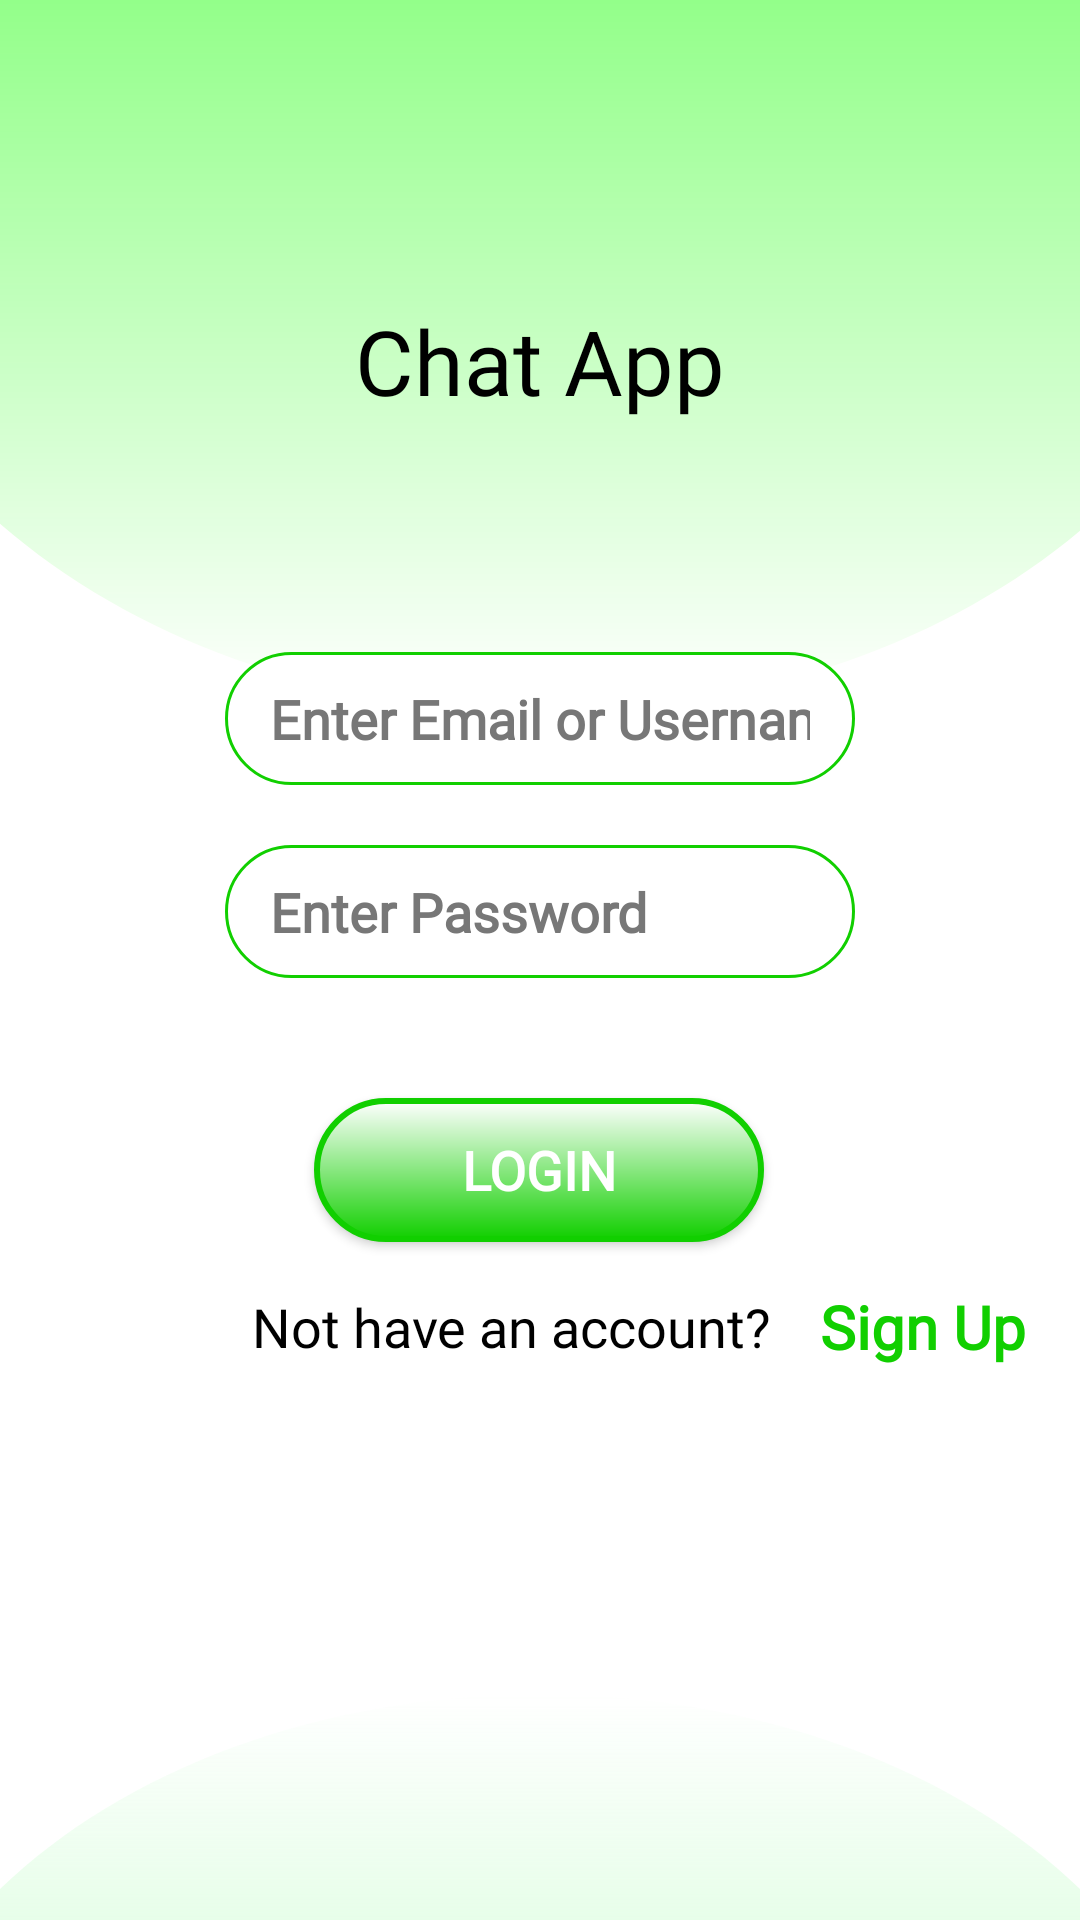

Layout XML and referenced resources for this Android screen:
<!-- AndroidManifest.xml: application theme Theme.ChatApp -->
<!-- res/layout/activity_login.xml -->
<?xml version="1.0" encoding="utf-8"?>
<androidx.constraintlayout.widget.ConstraintLayout xmlns:android="http://schemas.android.com/apk/res/android"
    xmlns:app="http://schemas.android.com/apk/res-auto"
    xmlns:tools="http://schemas.android.com/tools"
    android:layout_width="match_parent"
    android:layout_height="match_parent"
    android:background="@drawable/main_background"
    tools:context=".view.LoginActivity">

    <TextView
        android:id="@+id/lastMsgTV"
        android:layout_width="wrap_content"
        android:layout_height="wrap_content"
        android:layout_marginTop="100dp"
        android:fontFamily="@font/baloobhai_extrabold"
        android:text="@string/chat_app"
        android:textColor="@color/black"
        android:textSize="30sp"
        app:layout_constraintEnd_toEndOf="parent"
        app:layout_constraintStart_toStartOf="parent"
        app:layout_constraintTop_toTopOf="parent" />

    <EditText
        android:id="@+id/usernameEmailET"
        android:layout_width="wrap_content"
        android:layout_height="wrap_content"
        android:layout_marginTop="77dp"
        android:background="@drawable/register_edittext"
        android:ems="10"
        android:fontFamily="@font/baloobhai_semibold"
        android:hint="@string/enter_email_or_password"
        android:inputType="text"
        android:paddingHorizontal="15dp"
        android:paddingVertical="10dp"
        android:textColor="@color/black"
        android:textColorHint="#777777"
        android:textStyle="bold"
        app:layout_constraintEnd_toEndOf="parent"
        app:layout_constraintStart_toStartOf="parent"
        app:layout_constraintTop_toBottomOf="@+id/lastMsgTV"
        tools:ignore="TextFields" />

    <EditText
        android:id="@+id/passwordET"
        android:layout_width="wrap_content"
        android:layout_height="wrap_content"
        android:layout_marginTop="20dp"
        android:background="@drawable/register_edittext"
        android:ems="10"
        android:fontFamily="@font/baloobhai_semibold"
        android:hint="@string/enter_password"
        android:inputType="textEmailAddress"
        android:paddingHorizontal="15dp"
        android:paddingVertical="10dp"
        android:textColor="@color/black"
        android:textColorHint="#777777"
        android:textStyle="bold"
        app:layout_constraintEnd_toEndOf="@+id/usernameEmailET"
        app:layout_constraintHorizontal_bias="0.0"
        app:layout_constraintStart_toStartOf="@+id/usernameEmailET"
        app:layout_constraintTop_toBottomOf="@+id/usernameEmailET"
        tools:ignore="TextFields" />

    <Button
        android:id="@+id/loginBTN"
        android:layout_width="150dp"
        android:layout_height="wrap_content"
        android:layout_marginTop="40dp"
        android:background="@drawable/submit_button"
        android:clickable="true"
        android:focusable="true"
        android:fontFamily="@font/baloobhai_medium"
        android:text="@string/login"
        android:textColor="@color/white"
        android:textSize="18sp"
        android:textStyle="bold"
        app:layout_constraintEnd_toEndOf="@+id/passwordET"
        app:layout_constraintHorizontal_bias="0.496"
        app:layout_constraintStart_toStartOf="@+id/passwordET"
        app:layout_constraintTop_toBottomOf="@+id/passwordET" />
    <TextView
        android:id="@+id/textView2"
        android:layout_width="wrap_content"
        android:layout_height="wrap_content"
        android:layout_marginStart="84dp"
        android:layout_marginTop="16dp"
        android:fontFamily="@font/baloobhai_medium"
        android:text="@string/not_have_an_account"
        android:textColor="@color/black"
        android:textSize="18sp"
        app:layout_constraintBottom_toBottomOf="parent"
        app:layout_constraintStart_toStartOf="parent"
        app:layout_constraintTop_toBottomOf="@+id/loginBTN"
        app:layout_constraintVertical_bias="0.0" />

    <TextView
        android:id="@+id/signUpPageBTN"
        android:layout_width="wrap_content"
        android:layout_height="wrap_content"
        android:layout_marginStart="16dp"
        android:fontFamily="@font/baloobhai_medium"
        android:text="@string/sign_up"
        android:textColor="@color/theme"
        android:textSize="20sp"
        android:textStyle="bold"
        app:layout_constraintBottom_toBottomOf="@+id/textView2"
        app:layout_constraintStart_toEndOf="@+id/textView2"
        app:layout_constraintTop_toTopOf="@+id/textView2" />

    <ProgressBar
        android:id="@+id/progressBar"
        style="?android:attr/progressBarStyle"
        android:layout_width="wrap_content"
        android:layout_height="wrap_content"
        android:visibility="gone"
        app:layout_constraintBottom_toBottomOf="parent"
        app:layout_constraintEnd_toEndOf="parent"
        app:layout_constraintHorizontal_bias="0.498"
        app:layout_constraintStart_toStartOf="parent"
        app:layout_constraintTop_toTopOf="parent"
        app:layout_constraintVertical_bias="0.729" />
</androidx.constraintlayout.widget.ConstraintLayout>
<!-- resources referenced by this layout -->
<resources>
  <color name="black">#FF000000</color>
  <color name="theme">#11CF00</color>
  <color name="white">#FFFFFFFF</color>
  <!-- drawable main_background (drawable) -->
  <vector xmlns:android="http://schemas.android.com/apk/res/android"
      xmlns:aapt="http://schemas.android.com/aapt"
      android:width="360dp"
      android:height="800dp"
      android:viewportWidth="360"
      android:viewportHeight="800">
    <path
        android:pathData="M0,0h360v800h-360z"
        android:fillColor="#1E1E1E"/>
    <group>
      <clip-path
          android:pathData="M0,0h360v800h-360z"/>
      <path
          android:pathData="M0,0h360v800h-360z"
          android:fillColor="#ffffff"/>
      <path
          android:pathData="M-91,-50h552v1138h-552z"
          android:fillColor="#ffffff"/>
      <path
          android:pathData="M426.38,54.54C426.86,187.09 319.79,294.92 187.24,295.39L177.24,295.43C44.69,295.9 -63.14,188.84 -63.61,56.29V56.29C-64.09,-76.26 42.98,-184.09 175.53,-184.57L185.53,-184.6C318.08,-185.08 425.91,-78.01 426.38,54.54V54.54Z">
        <aapt:attr name="android:fillColor">
          <gradient 
              android:startX="181"
              android:startY="-170"
              android:endX="181"
              android:endY="296"
              android:type="linear">
            <item android:offset="0.16" android:color="#9B14FF00"/>
            <item android:offset="1" android:color="#0034F514"/>
          </gradient>
        </aapt:attr>
      </path>
      <path
          android:pathData="M403,904C403,1013.35 303.16,1102 180,1102C56.84,1102 -43,1013.35 -43,904C-43,794.65 56.84,706 180,706C303.16,706 403,794.65 403,904Z">
        <aapt:attr name="android:fillColor">
          <gradient 
              android:startX="190"
              android:startY="634"
              android:endX="190"
              android:endY="1030"
              android:type="linear">
            <item android:offset="0.18" android:color="#FFFFFFFF"/>
            <item android:offset="0.97" android:color="#4F00F318"/>
            <item android:offset="1" android:color="#E081CA75"/>
          </gradient>
        </aapt:attr>
      </path>
    </group>
  </vector>
  <!-- drawable register_edittext (drawable) -->
  <?xml version="1.0" encoding="utf-8"?>
  <shape xmlns:android="http://schemas.android.com/apk/res/android">
      <corners android:radius="50dp"/>
     <solid android:color="#fff"/>
      <stroke android:color="@color/theme"
          android:width="1dp" />
  </shape>
  <!-- drawable submit_button (drawable) -->
  <shape xmlns:android="http://schemas.android.com/apk/res/android">
      <corners android:radius="50dp" />
      <gradient
          android:angle="90"
          android:startColor="@color/theme"
          android:endColor="@color/white"
          />
      <stroke
          android:width="2dp"
          android:color="@color/theme"
          />
  </shape>
  <string name="chat_app">Chat App</string>
  <string name="enter_email_or_password">Enter Email or Username</string>
  <string name="enter_password">Enter Password</string>
  <string name="login">Login</string>
  <string name="not_have_an_account">Not have an account?</string>
  <string name="sign_up">Sign Up</string>
  <style name="Theme.ChatApp" parent="Base.Theme.ChatApp" />
  <style name="Base.Theme.ChatApp" parent="Theme.AppCompat.DayNight.NoActionBar">
          
          
      </style>
</resources>
